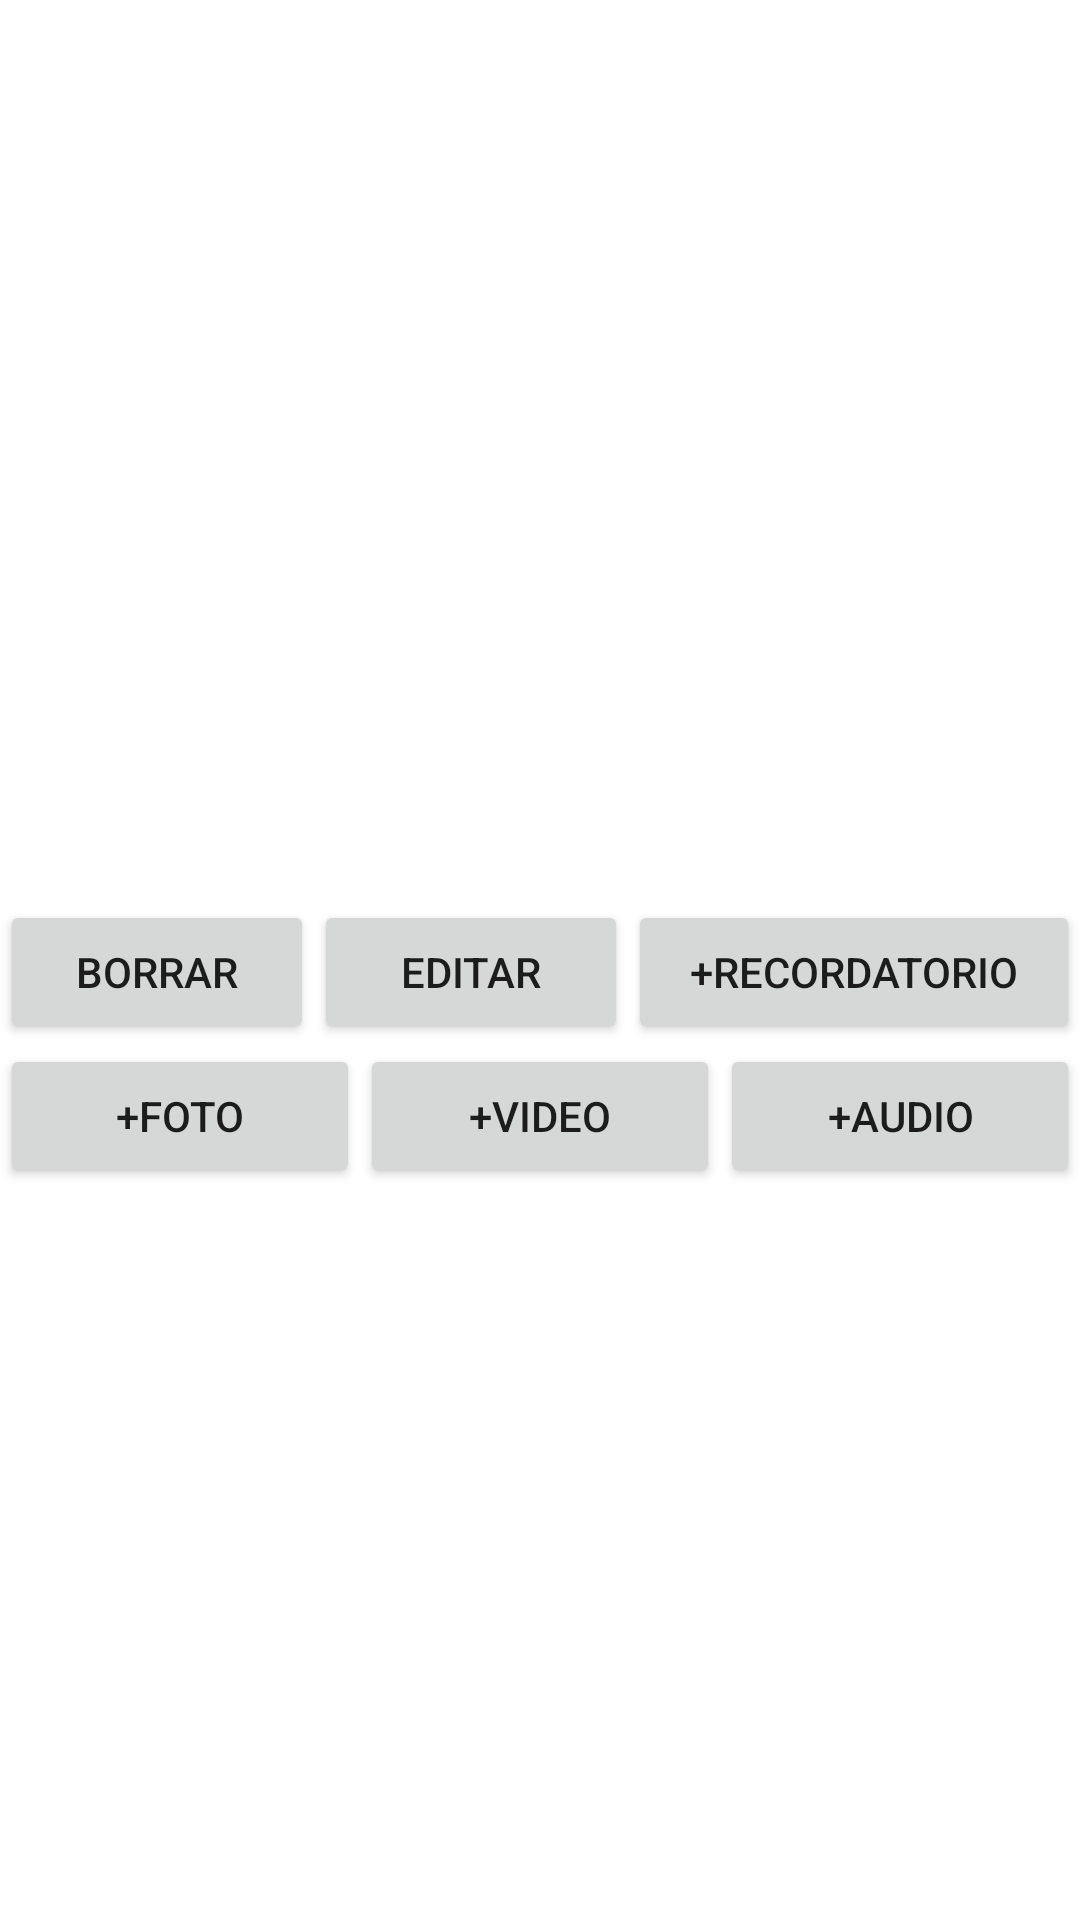

Write the Android layout XML for this screen, with the resource values it uses.
<!-- AndroidManifest.xml: application theme Theme.NotasApp -->
<!-- res/layout/muestra_nota.xml -->
<?xml version="1.0" encoding="utf-8"?>
<LinearLayout xmlns:android="http://schemas.android.com/apk/res/android"
    android:layout_width="match_parent"
    android:layout_height="match_parent"
    android:orientation="vertical">

    <TextView
        android:id="@+id/txt_todo"
        android:layout_width="match_parent"
        android:layout_height="300dp"/>

    <LinearLayout
        android:layout_width="match_parent"
        android:layout_height="wrap_content"
        android:orientation="horizontal">


        <Button
            android:id="@+id/btnElimina"
            android:layout_width="wrap_content"
            android:layout_height="wrap_content"
            android:layout_weight="1"
            android:text="@string/cad_eliminar" />

        <Button
            android:id="@+id/btnEdita"
            android:layout_width="wrap_content"
            android:layout_height="wrap_content"
            android:layout_weight="1"
            android:text="@string/cad_editar" />

        <Button
            android:id="@+id/btn_notis"
            android:layout_width="wrap_content"
            android:layout_height="wrap_content"
            android:layout_weight="1"
            android:text="@string/btn_notifs" />

    </LinearLayout>

    <LinearLayout
        android:layout_width="match_parent"
        android:layout_height="wrap_content"
        android:orientation="horizontal">

        <Button
            android:id="@+id/btn_cap_foto"
            android:layout_width="wrap_content"
            android:layout_height="wrap_content"
            android:layout_weight="1"
            android:text="@string/tom_foto" />

        <Button
            android:id="@+id/btn_cap_vid"
            android:layout_width="wrap_content"
            android:layout_height="wrap_content"
            android:layout_weight="1"
            android:text="@string/tom_vid" />

        <Button
            android:id="@+id/btn_ga_audio"
            android:layout_width="wrap_content"
            android:layout_height="wrap_content"
            android:layout_weight="1"
            android:text="@string/gb_audio" />
    </LinearLayout>

</LinearLayout>
<!-- resources referenced by this layout -->
<resources>
  <string name="btn_notifs">+Recordatorio</string>
  <string name="cad_editar">Editar</string>
  <string name="cad_eliminar">Borrar</string>
  <string name="gb_audio">+Audio</string>
  <string name="tom_foto">+Foto</string>
  <string name="tom_vid">+Video</string>
  <style name="Theme.NotasApp" parent="Theme.MaterialComponents.Light.DarkActionBar">
          
          <item name="colorPrimary">@color/purple_500</item>
          <item name="colorPrimaryVariant">@color/purple_700</item>
          <item name="colorOnPrimary">@color/white</item>
          
          <item name="colorSecondary">@color/teal_200</item>
          <item name="colorSecondaryVariant">@color/teal_700</item>
          <item name="colorOnSecondary">@color/black</item>
          
          <item name="android:statusBarColor" tools:targetApi="l">?attr/colorPrimaryVariant</item>
          
      </style>
  <color name="purple_500">#FF6200EE</color>
  <color name="purple_700">#FF3700B3</color>
  <color name="white">#FFFFFFFF</color>
  <color name="teal_200">#FF03DAC5</color>
  <color name="teal_700">#FF018786</color>
  <color name="black">#FF000000</color>
</resources>
